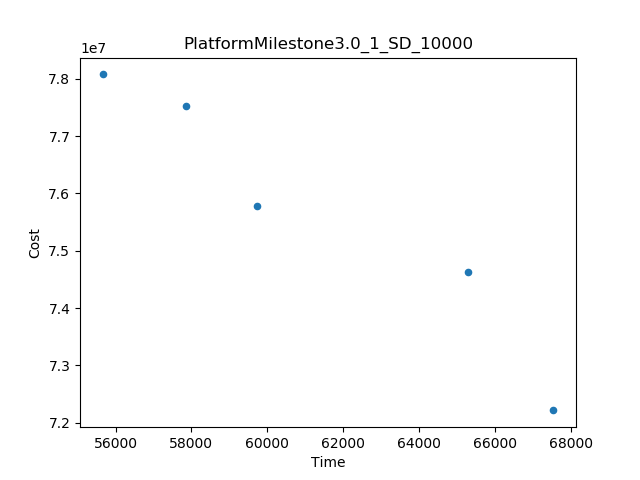

Values plotted in this chart, from the file beside it:
Time, Cost
67541, 7.221371760757236E7
55658, 7.807710472976165E7
65286, 7.463056369751875E7
59725, 7.577283401497127E7
57858, 7.752634311427695E7
